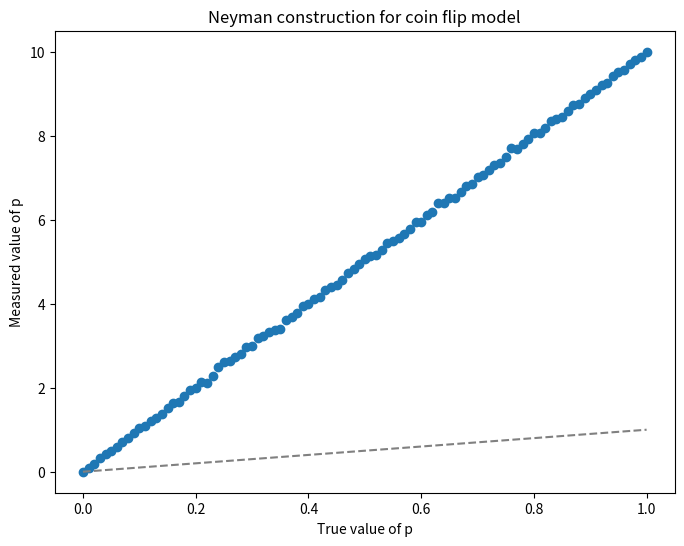

Python code for this plot:
#!/usr/bin/env python3
# -*- coding: utf-8 -*-
"""
Created on Wed Mar 22 22:20:10 2023

@author: johnpaulmbagwu
"""

import numpy as np
import matplotlib.pyplot as plt

def coin_flip(p, n):
    """
    Simulates n coin flips with probability of heads equal to p.
    Returns the number of heads obtained.
    """
    return np.random.binomial(n, p)


# True values of p to vary
p_values = np.linspace(0, 1, 101)

# Number of experiments to simulate for each true value of p
n_experiments = 1000

# Number of coin flips per experiment
n_flips = 10

# Simulate experiments for each true value of p
results = []
for p in p_values:
    experiments = [coin_flip(p, n_flips) for _ in range(n_experiments)]
    results.append(experiments)

# Plot the Neyman construction
plt.figure(figsize=(8,6))
plt.scatter(p_values, np.mean(results, axis=1))
plt.errorbar(p_values, np.mean(results, axis=1), yerr=np.std(results, axis=1)/np.sqrt(n_experiments), fmt='none')
plt.plot(p_values, p_values, linestyle='--', color='gray')
plt.xlabel('True value of p')
plt.ylabel('Measured value of p')
plt.title('Neyman construction for coin flip model')
plt.show()
